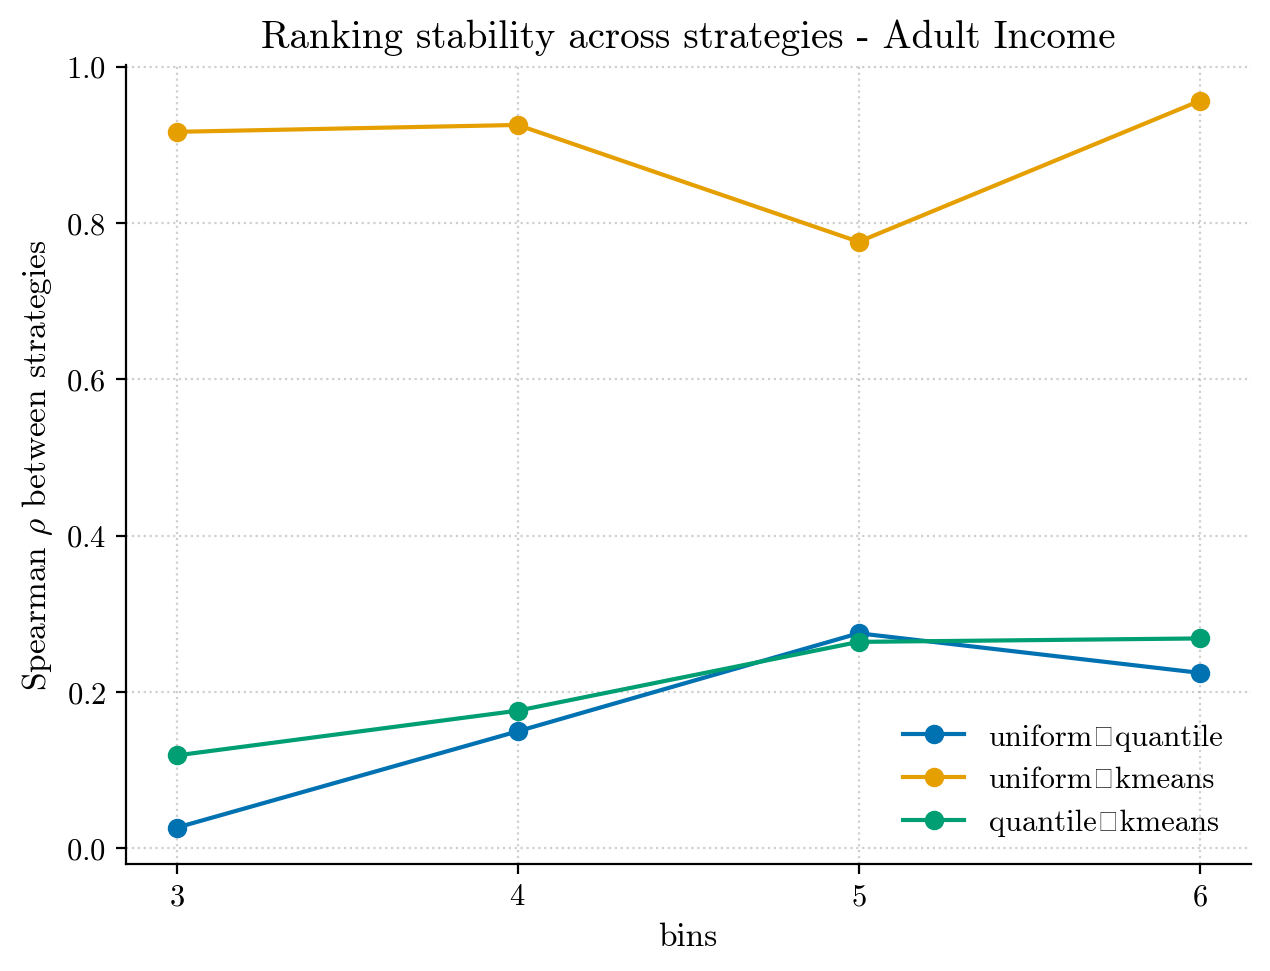

The table this chart was drawn from, first rows:
dataset, bins, strategy_a, strategy_b, spearman, rbo, top3_overlap
adult_income, 3, uniform, quantile, 0.0264, 0.5465, 1
adult_income, 3, uniform, kmeans, 0.9165, 0.9452, 3
adult_income, 3, quantile, kmeans, 0.1188, 0.5541, 1
adult_income, 4, uniform, quantile, 0.1496, 0.5788, 1
adult_income, 4, uniform, kmeans, 0.9253, 0.967, 3
adult_income, 4, quantile, kmeans, 0.176, 0.5788, 1
adult_income, 5, uniform, quantile, 0.275, 0.6695, 2
adult_income, 5, uniform, kmeans, 0.7758, 0.9308, 3
adult_income, 5, quantile, kmeans, 0.264, 0.6826, 2
adult_income, 6, uniform, quantile, 0.2244, 0.6278, 2
adult_income, 6, uniform, kmeans, 0.956, 0.9363, 3
adult_income, 6, quantile, kmeans, 0.2684, 0.6776, 2
